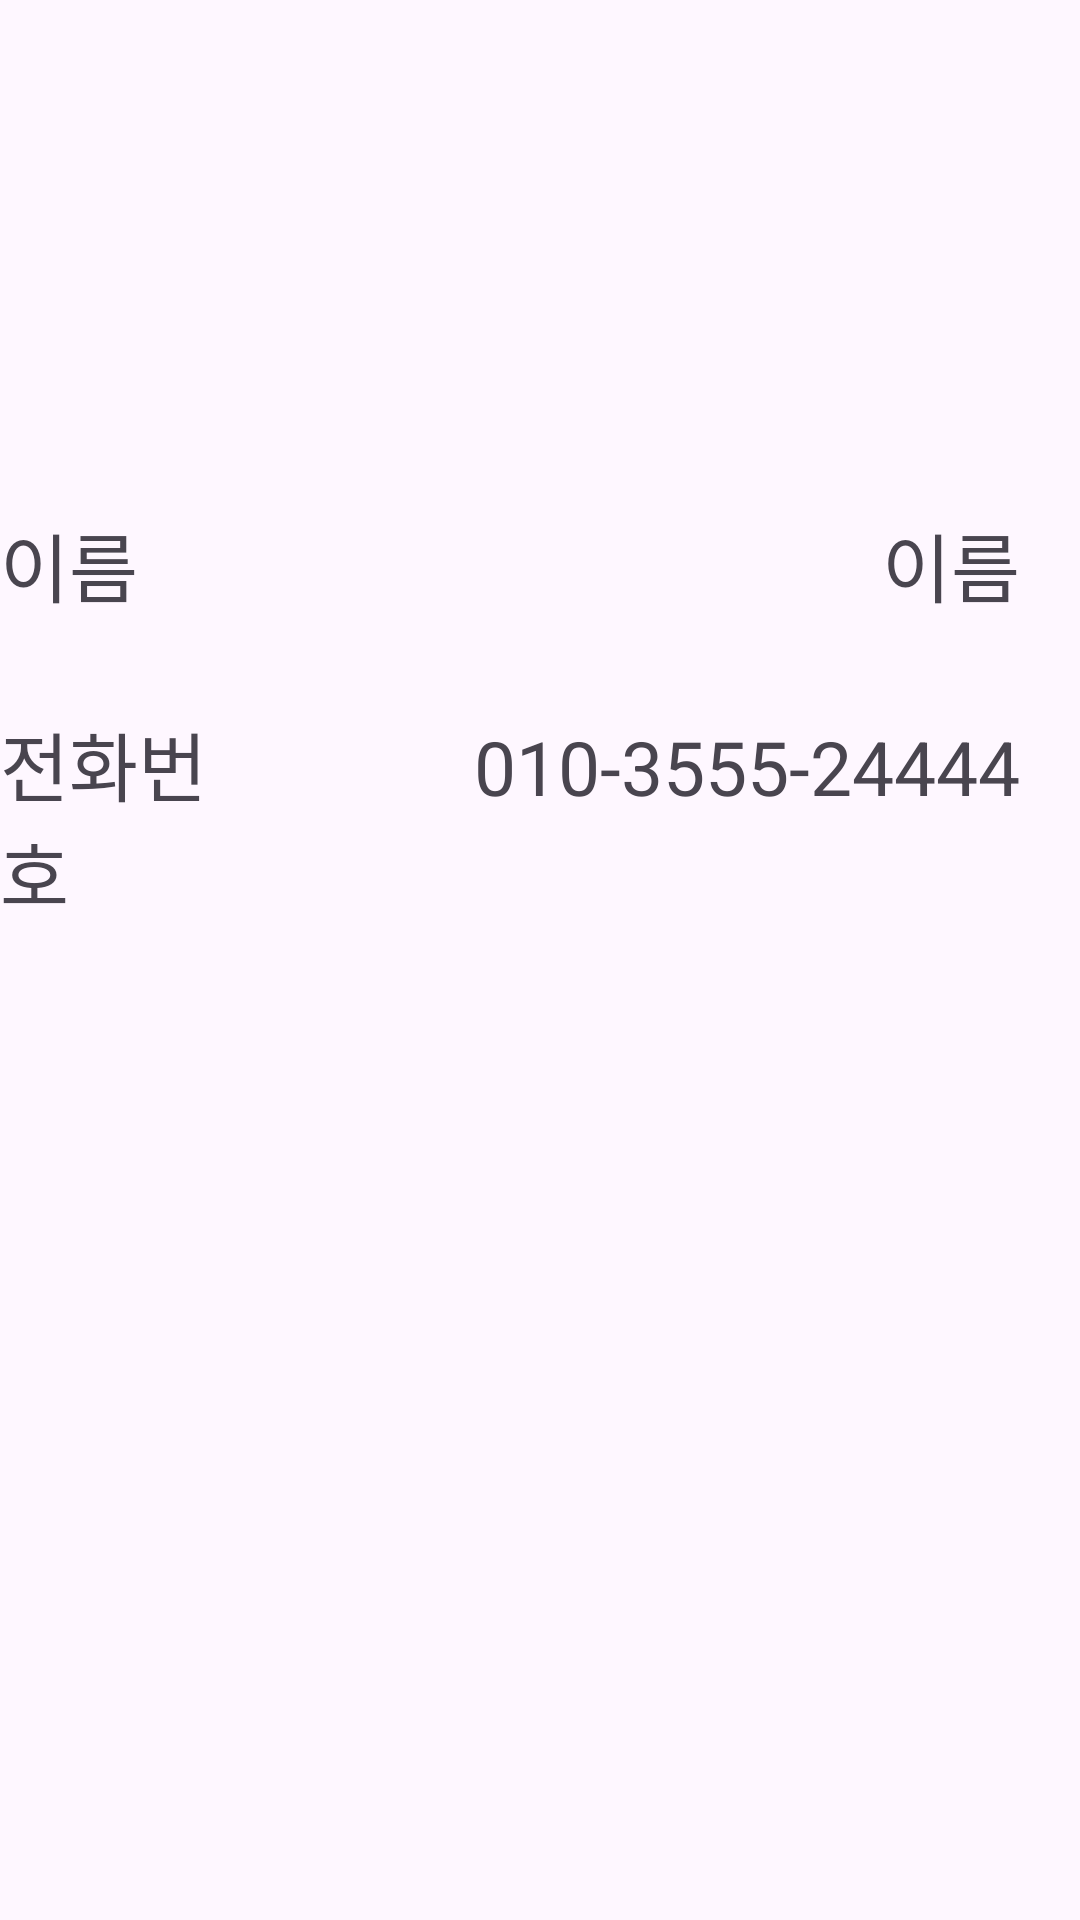

This screen was rendered from an Android layout file. Write that file and the resources it references.
<!-- AndroidManifest.xml: application theme Theme.Contacts -->
<!-- res/layout/activity_detail_contact.xml -->
<?xml version="1.0" encoding="utf-8"?>
<androidx.appcompat.widget.LinearLayoutCompat xmlns:android="http://schemas.android.com/apk/res/android"
    xmlns:app="http://schemas.android.com/apk/res-auto"
    xmlns:tools="http://schemas.android.com/tools"
    android:id="@+id/main"
    android:layout_width="match_parent"
    android:layout_height="match_parent"
    android:orientation="vertical"
    tools:context=".MainActivity">

    <ImageView
        android:layout_width="110dp"
        android:layout_height="100dp"
        android:layout_gravity="center"
        android:src="@drawable/baseline_cruelty_free_24"
        android:layout_margin="20dp"

        />

    <androidx.appcompat.widget.LinearLayoutCompat
        android:layout_width="match_parent"
        android:layout_height="wrap_content"
        android:orientation="horizontal"
        android:layout_marginTop="30dp"

        >

        <TextView
            android:id="@+id/NameSpace"
            android:layout_width="50dp"
            android:layout_height="wrap_content"
            android:text="이름"
            android:layout_weight="1"
            android:textSize="25dp"

            />

        <TextView
            android:id="@+id/Name"
            android:layout_width="wrap_content"
            android:layout_height="wrap_content"
            android:text="이름"
            android:layout_weight="2"
            android:textSize="25dp"
            android:textAlignment="textEnd"
            android:layout_marginEnd="20dp"
            />
    </androidx.appcompat.widget.LinearLayoutCompat>

    <androidx.appcompat.widget.LinearLayoutCompat
        android:layout_width="match_parent"
        android:layout_height="wrap_content"
        android:orientation="horizontal"
        android:layout_marginTop="30dp"
        >

        <TextView
            android:id="@+id/TeleSpace"
            android:layout_width="50dp"
            android:layout_height="wrap_content"
            android:text="전화번호"
            android:layout_weight="1"
            android:textSize="25dp"
            />

        <TextView
            android:id="@+id/TelePhone"
            android:layout_width="wrap_content"
            android:layout_height="wrap_content"
            android:text="010-3555-24444"
            android:layout_weight="2"
            android:textSize="25dp"
            android:textAlignment="textEnd"
            android:layout_marginEnd="20dp"
            />
    </androidx.appcompat.widget.LinearLayoutCompat>

</androidx.appcompat.widget.LinearLayoutCompat>
<!-- resources referenced by this layout -->
<resources>
  <style name="Theme.Contacts" parent="Base.Theme.Contacts" />
  <style name="Base.Theme.Contacts" parent="Theme.Material3.DayNight.NoActionBar">
          
          
      </style>
</resources>
